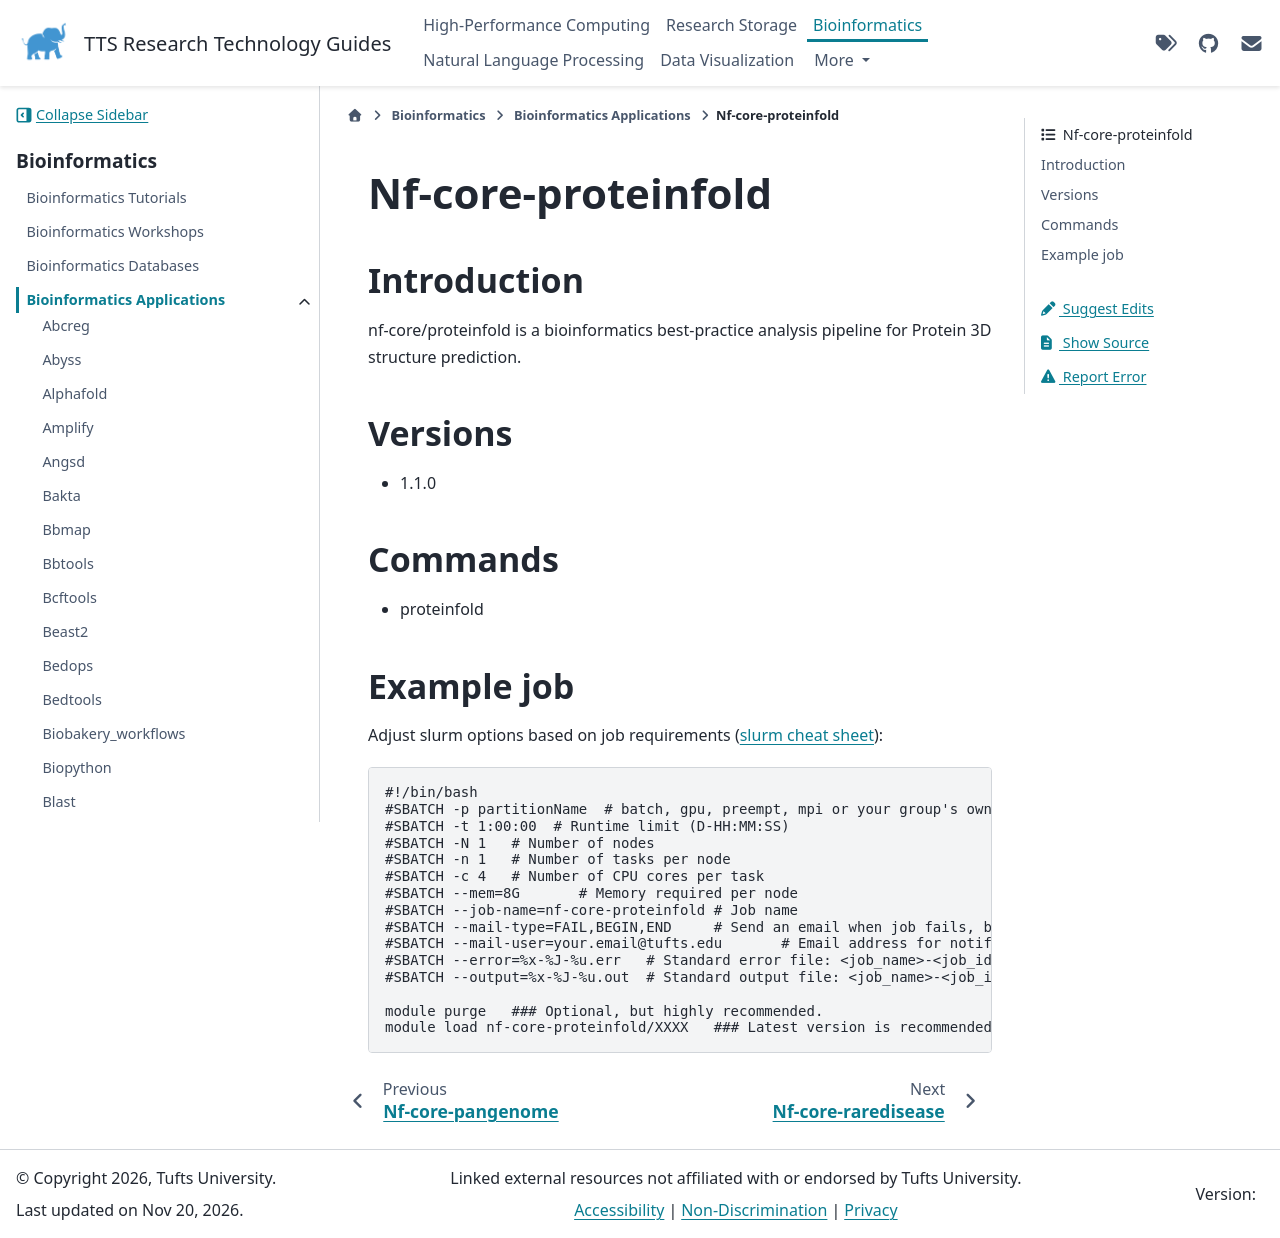

repository: TuftsRT/guides · page: dev/bio/apps/nf-core-proteinfold.html · generator: sphinx

#####################
 Nf-core-proteinfold
#####################

**************
 Introduction
**************

nf-core/proteinfold is a bioinformatics best-practice analysis pipeline
for Protein 3D structure prediction.

**********
 Versions
**********

-  1.1.0

**********
 Commands
**********

-  proteinfold

*************
 Example job
*************

Adjust slurm options based on job requirements (`slurm cheat sheet
<https://slurm.schedmd.com/pdfs/summary.pdf>`_):

.. code::

   #!/bin/bash
   #SBATCH -p partitionName  # batch, gpu, preempt, mpi or your group's own partition
   #SBATCH -t 1:00:00  # Runtime limit (D-HH:MM:SS)
   #SBATCH -N 1   # Number of nodes
   #SBATCH -n 1   # Number of tasks per node
   #SBATCH -c 4   # Number of CPU cores per task
   #SBATCH --mem=8G       # Memory required per node
   #SBATCH --job-name=nf-core-proteinfold # Job name
   #SBATCH --mail-type=FAIL,BEGIN,END     # Send an email when job fails, begins, and finishes
   #SBATCH --mail-user=your.email@tufts.edu       # Email address for notifications
   #SBATCH --error=%x-%J-%u.err   # Standard error file: <job_name>-<job_id>-<username>.err
   #SBATCH --output=%x-%J-%u.out  # Standard output file: <job_name>-<job_id>-<username>.out

   module purge   ### Optional, but highly recommended.
   module load nf-core-proteinfold/XXXX   ### Latest version is recommended.
